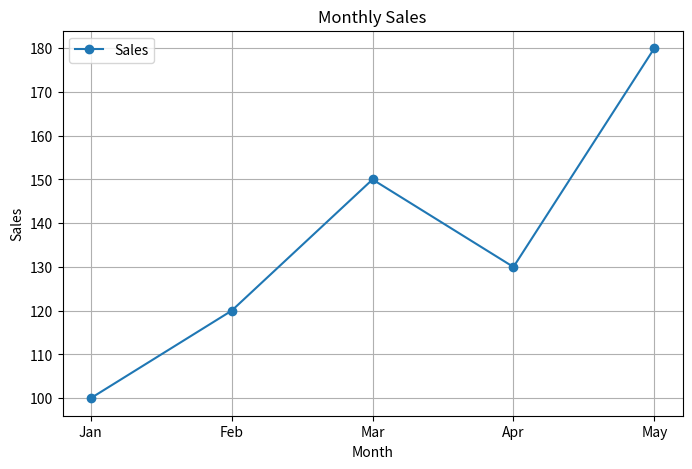

Recreate this plot in Python.
##Save generated charts as image files inside the project folder.##
import matplotlib.pyplot as plt

months = ["Jan", "Feb", "Mar", "Apr", "May"]
sales = [100, 120, 150, 130, 180]

plt.figure(figsize=(8, 5))

plt.plot(months, sales, marker="o", label="Sales")

plt.title("Monthly Sales")
plt.xlabel("Month")
plt.ylabel("Sales")

plt.grid(True)
plt.legend()

plt.savefig("monthly_sales.png")

plt.show()
